Run: headless pygame with SDL's dummy video driver; simulated clock (each Clock.tick advances the game by its frame time, no real sleeping); random seed 0; keys injected as events and as key.get_pressed() state; mouse plan: one left click at the window centre at the start of phase 2, then a move to the lower-right quarter at the start of phase 3.
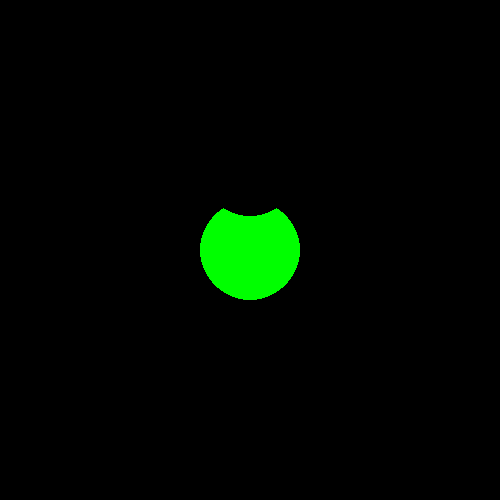
Frame 1 of 4 · flips 1–60 · no input
Frame 2 of 4 · flips 61–180 · clicked the window centre · tapped SPACE, RETURN · held RIGHT (→), D · screen unchanged from frame 1, image omitted
Frame 3 of 4 · flips 181–300 · moved the mouse to the lower-right quarter · held DOWN (↓), S · screen unchanged from frame 2, image omitted
Frame 4 of 4 · flips 301–420 · held LEFT (←), A, UP (↑), W · screen unchanged from frame 3, image omitted

The pygame program that drew these frames:

import pygame, sys
from pygame.locals import *

pygame.init()
pygame.display.set_caption('Traffic Light')

W = 500 # window width
H = 500 # window height
ws = pygame.display.set_mode((W, H))  # window surface
#ds = pygame.Surface((W,H), pygame.SRCALPHA, 32)
ds = ws.convert_alpha() # display surface

FPS = 30 # frames per second setting
fpsClock = pygame.time.Clock()
frameNum = 1;   # variable to keep track of animation frames

class TrafficLight:

    def __init__(self):
        self.setState('green')
        self.redXY = (int(W/2), int(H*1/6))
        self.yellowXY = (int(W/2), int(H*2/6))
        self.greenXY = (int(W/2), int(H*3/6))
        self.purpleXY = (int(W/2), int(H*4/6))
        self.blueXY = (int(W/2), int(H*5/6))
        
        self.blinking = False

    def setState(self, stateStr):
        self.state = stateStr

    def setBlinking(self, blinkBool):
        self.blinking = blinkBool

    def drawLight(self, rgbaColor, xyPos):
        pygame.draw.circle(ds, rgbaColor, xyPos, 50)

    def update(self):
         if self.blinking:
                
            if event.key == pygame.K_SPACE and frameNum %30 < 5:
                self.setState('red')
                print("red")

       
            if frameNum % 30 < 5:
                self.setState('green')
                print ('green')
            else:
                self.setState('off')

        
            if frameNum %30 <= 5 and event.key != pygame.space :
                self.setState('yellow')
                print('yellow')
            if self.selfstate()==self.state('yellow') and event.key == pygame.space :
                self.setState('red')
            if self.selfstate()==self.state('blue') and event.key == pygame.space :
                self.setState('red')
            if self.selfstate()==self.state('purple') and event.key == pygame.space :
                self.setState('red')
            if selfstate== selfstate('red') and event.key == pygame.g:
                self.setState('red')
            if self.selfstate()==self.state('purple') and event.key == pygame.g :
                self.setState('green')
        
            else:
                self.setState('off')

    def draw(self):

        if self.state == 'green':
            self.drawLight((0, 255, 0, 255), self.greenXY)
        else:
            self.drawLight((0, 255, 0, 0), self.greenXY)

        if self.state == 'yellow':
            self.drawLight((255, 255, 0, 255), self.yellowXY)
        else:
            self.drawLight((255, 255, 0, 0), self.yellowXY)

        if self.state == 'red':
            self.drawLight((255, 0, 0, 255), self.redXY)
        else:
            self.drawLight((255, 0, 0, 0), self.redXY)


trafficLight = TrafficLight()

while True: # main game loop

    ws.fill((0, 0, 0))
    trafficLight.update()
    trafficLight.draw()

    for event in pygame.event.get():
        if event.type == QUIT:
            pygame.quit()
            sys.exit()
        elif event.type == pygame.MOUSEBUTTONDOWN:
            trafficLight.setBlinking(True)
            print("mouse down!")
        elif event.type == pygame.MOUSEBUTTONUP:
            trafficLight.setBlinking(False)
            print("mouse up!")
        elif event.type == pygame.KEYDOWN:
            if event.key == pygame.K_SPACE:
                print("space key!")

    if frameNum < 90:
        frameNum += 1
    else:
        frameNum = 0

    ws.blit(ds, (0,0))
    pygame.display.update()
    fpsClock.tick(FPS)
